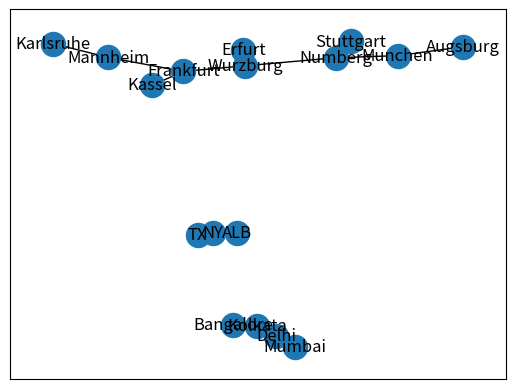

The matplotlib source for this figure:
# 图算法Python代码实现

import matplotlib.pyplot as plt
import networkx as nx


# 1、连通分量

"""
连通分量算法近似看作一种硬聚类算法，该算法旨在寻找相关数据的簇类。举一个具体的例子：假设拥有连接世界上任意城市的路网数据，我们需要找出世界上所有的大陆，以及它们所包含的城市。我们该如何实现这一目标呢？
基于BFS / DFS的连通分量算法能够达成这一目的，接下来，我们将用 Networkx 实现这一算法。
"""

# 首先创建边的列表，列表中每个元素包含两个城市的名称，以及它们之间的距离。

edgelist = [['Mannheim', 'Frankfurt', 85], ['Mannheim', 'Karlsruhe', 80], ['Erfurt', 'Wurzburg', 186], ['Munchen', 'Numberg', 167], ['Munchen', 'Augsburg', 84], ['Munchen', 'Kassel', 502], ['Numberg', 'Stuttgart', 183], ['Numberg', 'Wurzburg', 103], ['Numberg', 'Munchen', 167], ['Stuttgart', 'Numberg', 183], ['Augsburg', 'Munchen', 84], ['Augsburg', 'Karlsruhe', 250], ['Kassel', 'Munchen', 502], ['Kassel', 'Frankfurt', 173], ['Frankfurt', 'Mannheim', 85], ['Frankfurt', 'Wurzburg', 217], ['Frankfurt', 'Kassel', 173], ['Wurzburg', 'Numberg', 103], ['Wurzburg', 'Erfurt', 186], ['Wurzburg', 'Frankfurt', 217], ['Karlsruhe', 'Mannheim', 80], ['Karlsruhe', 'Augsburg', 250],["Mumbai", "Delhi",400],["Delhi", "Kolkata",500],["Kolkata", "Bangalore",600],["TX", "NY",1200],["ALB", "NY",800]]

# 然后，使用 Networkx 创建图：

g = nx.Graph()
for edge in edgelist:
    g.add_edge(edge[0],edge[1], weight = edge[2])

# 现在，我们想从这张图中找出不同的大陆及其包含的城市。我们可以使用使用连通分量算法来执行此操作：

for i, x in enumerate(nx.connected_components(g)):
    print("cc"+str(i)+":",x)

# 从结果中可以看出，只需使用边缘和顶点，我们就能在数据中找到不同的连通分量。

# 2、最短路径

"""
继续上面的例子，我们拥有了德国的城市群及其相互距离的图表。为了计算从法兰克福前往慕尼黑的最短路径，我们需要用到 Dijkstra 算法。Dijkstra 是这样描述他的算法的：
从鹿特丹到格罗宁根的最短途径是什么？或者换句话说：从特定城市到特定城市的最短路径是什么？这便是最短路径算法，而我只用了二十分钟就完成了该算法的设计。 一天早上，我和未婚妻在阿姆斯特丹购物，我们逛累了，便在咖啡馆的露台上喝了一杯咖啡。而我，就想着我能够做到这一点，于是我就设计了这个最短路径算法。正如我所说，这是一个二十分钟的发明。事实上，它发表于1959年，也就是三年后。它之所以如此美妙，其中一个原因在于我没有用铅笔和纸张就设计了它。后来我才知道，没有铅笔和纸的设计的一个优点就是，你几乎被迫避免所有可避免的复杂性。最终，这个算法让我感到非常惊讶，而且也成为了我名声的基石之一。
——Edsger Dijkstra
于2001年接受ACM通讯公司 Philip L. Frana 的采访时的回答
"""

print(nx.shortest_path(g, 'Stuttgart','Frankfurt',weight='weight'))
print(nx.shortest_path_length(g, 'Stuttgart','Frankfurt',weight='weight'))

# 使用以下命令可以找到所有对之间的最短路径： 

for x in nx.all_pairs_dijkstra_path(g,weight='weight'):
    print(x)

# 3、最小生成树

"""
假设我们在水管工程公司或互联网光纤公司工作，我们需要使用最少的电线（或者管道）连接图表中的所有城市。我们如何做到这一点？
"""

# nx.minimum_spanning_tree(g) returns a instance of type graph
nx.draw_networkx(nx.minimum_spanning_tree(g))

"""
# 4、网页排序（Pagerank）

# reading the dataset
fb = nx.read_edgelist('../input/facebook-combined.txt', create_using = nx.Graph(), nodetype = int)

pos = nx.spring_layout(fb)

import warnings
warnings.filterwarnings('ignore')

plt.style.use('fivethirtyeight')
plt.rcParams['figure.figsize'] = (20, 15)
plt.axis('off')
nx.draw_networkx(fb, pos, with_labels = False, node_size = 35)
plt.show()

# 现在，我们想要找到具有高影响力的用户。直观上来讲，Pagerank 会给拥有很多朋友的用户提供更高的分数，而这些用户的朋友反过来会拥有很多朋友。

pageranks = nx.pagerank(fb)
print(pageranks)

# 使用如下代码，我们可以获取排序后 PageRank 值，或者最具有影响力的用户：

import operator
sorted_pagerank = sorted(pagerank.items(), key=operator.itemgetter(1),reverse = True)
print(sorted_pagerank)

# 将含有最具影响力用户的子图进行可视化：

first_degree_connected_nodes = list(fb.neighbors(3437))
second_degree_connected_nodes = []
for x in first_degree_connected_nodes:
    second_degree_connected_nodes+=list(fb.neighbors(x))
second_degree_connected_nodes.remove(3437)
second_degree_connected_nodes = list(set(second_degree_connected_nodes))
subgraph_3437 = nx.subgraph(fb,first_degree_connected_nodes+second_degree_connected_nodes)
pos = nx.spring_layout(subgraph_3437)
node_color = ['yellow' if v == 3437 else 'red' for v in subgraph_3437]
node_size =  [1000 if v == 3437 else 35 for v in subgraph_3437]
plt.style.use('fivethirtyeight')
plt.rcParams['figure.figsize'] = (20, 15)
plt.axis('off')
nx.draw_networkx(subgraph_3437, pos, with_labels = False, node_color=node_color,node_size=node_size )
plt.show()

# 黄色的节点代表最具影响力的用户
"""
